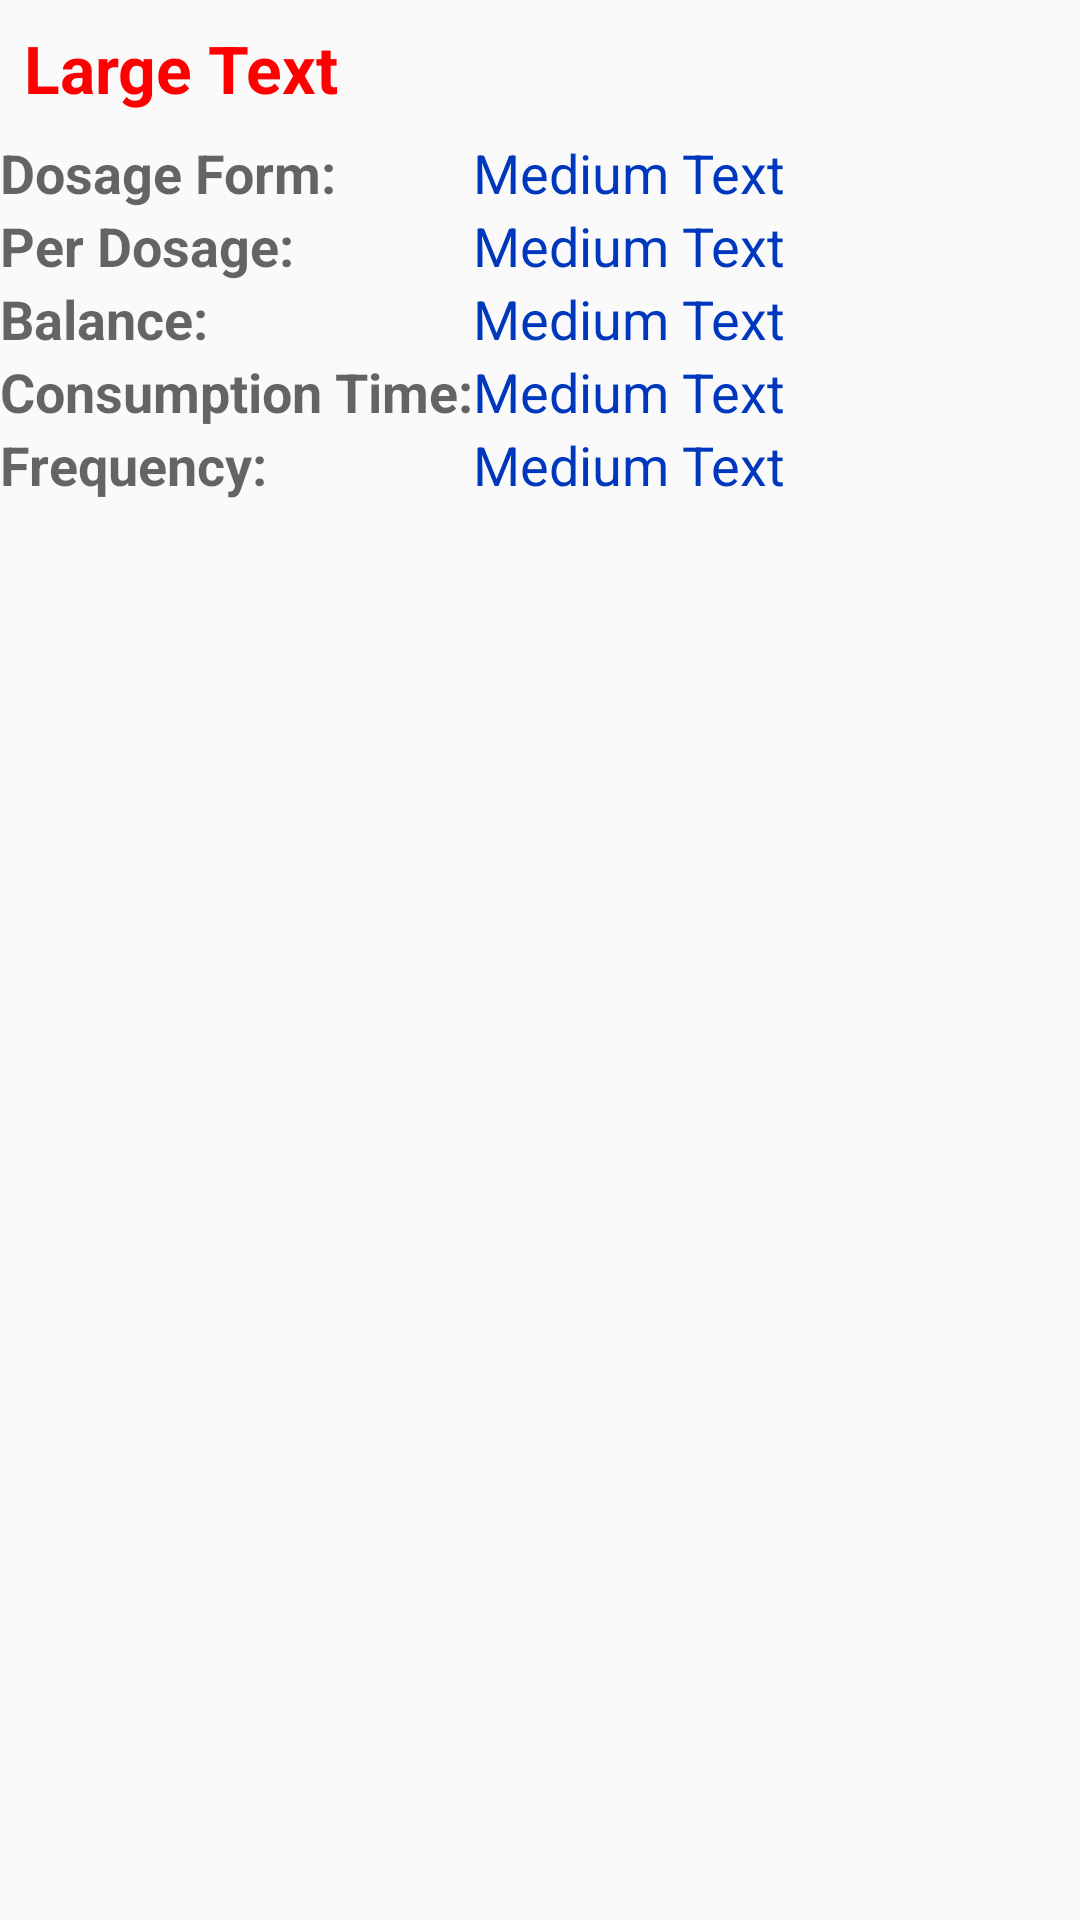

Produce the Android XML layout that renders to this screen, including the resource entries it uses.
<!-- AndroidManifest.xml: application theme Theme.AppCompat.Light.DarkActionBar -->
<!-- res/layout/itemlayout.xml -->
<?xml version="1.0" encoding="utf-8"?>
<RelativeLayout
    xmlns:android="http://schemas.android.com/apk/res/android"
    android:layout_width="match_parent" android:layout_height="match_parent">

    <TextView
        android:layout_width="match_parent"
        android:layout_height="wrap_content"
        android:textAppearance="?android:attr/textAppearanceLarge"
        android:text="Large Text"
        android:id="@+id/list_GenericName"
        android:layout_gravity="left|top"
        android:layout_alignParentLeft="true"
        android:layout_marginLeft="0dp"
        android:layout_alignParentTop="true"
        android:layout_marginTop="0dp"
        android:textStyle="bold"
        android:textColor="#ff0000"
        android:padding="8dp"/>
        


    <TextView
        android:layout_width="wrap_content"
        android:layout_height="wrap_content"
        android:textAppearance="?android:attr/textAppearanceMedium"
        android:text="Medium Text"
        android:id="@+id/list_PerDosage"
        android:textColor="#ff0038bd"
        android:layout_below="@+id/list_DosageForm"
        android:layout_alignLeft="@+id/List_TotalDosage"
        android:layout_alignStart="@+id/List_TotalDosage" />

    
        
        
        
        
        
        
        
        
        
        
        

    <TextView
        android:layout_width="wrap_content"
        android:layout_height="wrap_content"
        android:textAppearance="?android:attr/textAppearanceMedium"
        android:text="Medium Text"
        android:id="@+id/list_DosageForm"
        android:layout_gravity="center_horizontal|top"
        android:textColor="#ff0038bd"
        android:layout_alignTop="@+id/textView7"
        android:layout_alignLeft="@+id/list_PerDosage"
        android:layout_alignStart="@+id/list_PerDosage" />

    <TextView
        android:layout_width="wrap_content"
        android:layout_height="wrap_content"
        android:textAppearance="?android:attr/textAppearanceMedium"
        android:text="Medium Text"
        android:id="@+id/List_TotalDosage"
        android:layout_gravity="right|top"
        android:textColor="#ff0038bd"
        android:layout_below="@+id/list_PerDosage"
        android:layout_toRightOf="@+id/textView10"
        android:layout_toEndOf="@+id/textView10" />

    <TextView
        android:layout_width="wrap_content"
        android:layout_height="wrap_content"
        android:textAppearance="?android:attr/textAppearanceMedium"
        android:text="Medium Text"
        android:id="@+id/list_ConsumptionTime"
        android:layout_gravity="left|top"
        android:textColor="#ff0038bd"
        android:layout_below="@+id/List_TotalDosage"
        android:layout_toRightOf="@+id/textView10"
        android:layout_toEndOf="@+id/textView10" />

    <TextView
        android:layout_width="wrap_content"
        android:layout_height="wrap_content"
        android:textAppearance="?android:attr/textAppearanceMedium"
        android:text="@string/dosage_form"
        android:id="@+id/textView7"
        android:layout_below="@+id/list_GenericName"
        android:layout_alignParentLeft="true"
        android:layout_alignParentStart="true"
        android:textStyle="bold" />

    <TextView
        android:layout_width="wrap_content"
        android:layout_height="wrap_content"
        android:textAppearance="?android:attr/textAppearanceMedium"
        android:text="@string/per_dosage"
        android:id="@+id/textView8"
        android:layout_below="@+id/textView7"
        android:layout_alignParentLeft="true"
        android:layout_alignParentStart="true"
        android:textStyle="bold" />

    <TextView
        android:layout_width="wrap_content"
        android:layout_height="wrap_content"
        android:textAppearance="?android:attr/textAppearanceMedium"
        android:text="@string/total_dosage"
        android:id="@+id/textView9"
        android:layout_below="@+id/textView8"
        android:layout_alignParentLeft="true"
        android:layout_alignParentStart="true"
        android:textStyle="bold" />

    <TextView
        android:layout_width="wrap_content"
        android:layout_height="wrap_content"
        android:textAppearance="?android:attr/textAppearanceMedium"
        android:text="@string/consumption_time"
        android:id="@+id/textView10"
        android:layout_below="@+id/textView9"
        android:layout_alignParentLeft="true"
        android:layout_alignParentStart="true"
        android:textStyle="bold" />

    <ImageButton
        android:layout_width="50dp"
        android:layout_height="50dp"
        android:id="@+id/action_row_overflow"
        android:src="@drawable/ic_action_overflow_holo_light"
        android:layout_above="@+id/list_ConsumptionTime"
        android:layout_alignParentRight="true"
        android:layout_alignParentEnd="true"
        android:layout_marginRight="15dp"
        android:tint="#78e6e6e6"
        android:background="@android:color/transparent" />

    <TextView
        android:layout_width="wrap_content"
        android:layout_height="wrap_content"
        android:textAppearance="?android:attr/textAppearanceMedium"
        android:text="@string/frequency"
        android:id="@+id/textView6"
        android:textStyle="bold"
        android:layout_below="@+id/textView10"
        android:layout_alignParentLeft="true"
        android:layout_alignParentStart="true" />

    <TextView
        android:layout_width="wrap_content"
        android:layout_height="wrap_content"
        android:textAppearance="?android:attr/textAppearanceMedium"
        android:text="Medium Text"
        android:id="@+id/list_Frequency"
        android:layout_gravity="left|top"
        android:textColor="#ff0038bd"
        android:layout_below="@+id/list_ConsumptionTime"
        android:layout_toRightOf="@+id/textView10"
        android:layout_toEndOf="@+id/textView10" />
    
</RelativeLayout>
<!-- resources referenced by this layout -->
<resources>
  <string name="consumption_time">Consumption Time:</string>
  <string name="dosage_form">Dosage Form:</string>
  <string name="frequency">Frequency:</string>
  <string name="per_dosage">Per Dosage:</string>
  <string name="total_dosage">Balance:</string>
</resources>
